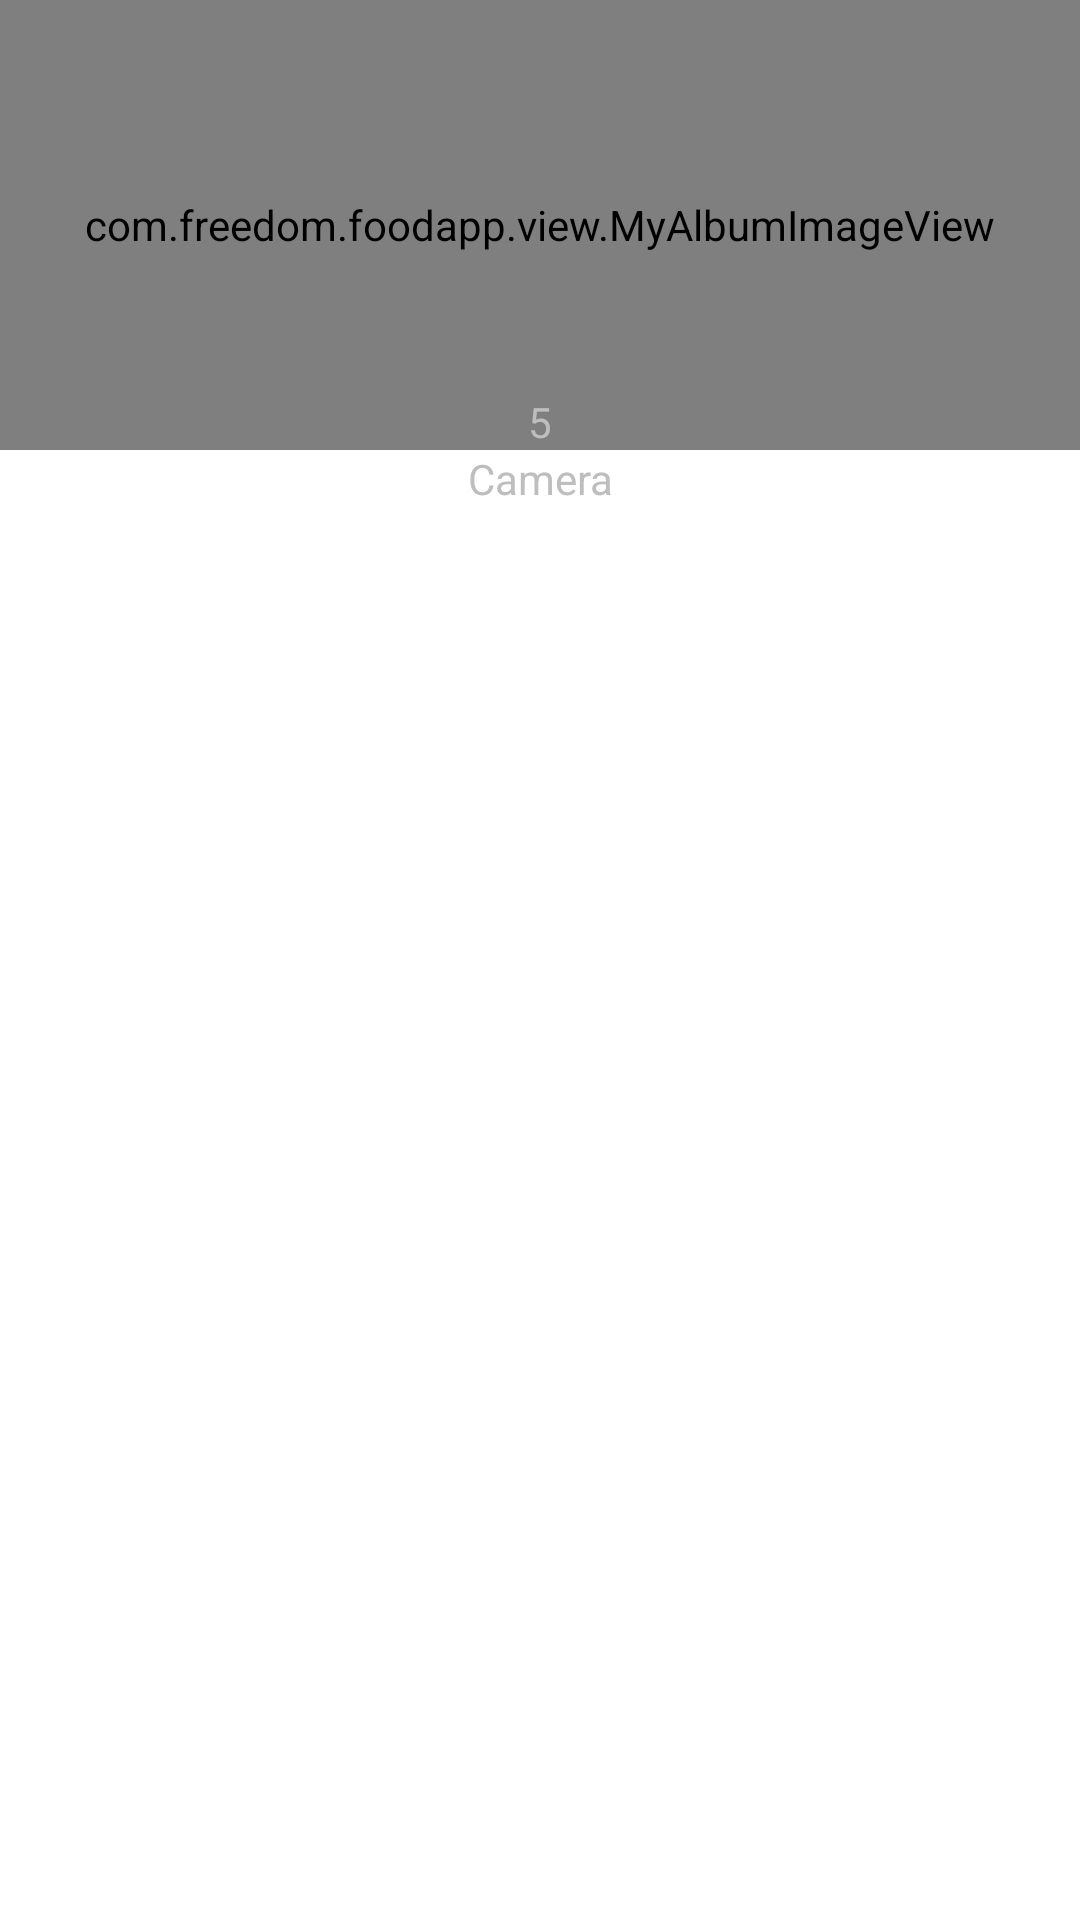

Write the Android layout XML for this screen, with the resource values it uses.
<!-- AndroidManifest.xml: application theme android:Theme.Black.NoTitleBar -->
<!-- res/layout/activity_photo_album_item.xml -->
<?xml version="1.0" encoding="utf-8"?>
<RelativeLayout xmlns:android="http://schemas.android.com/apk/res/android"
    android:layout_width="match_parent"
    android:layout_height="match_parent"
    android:background="#ffffff" >

    <FrameLayout
        android:id="@+id/framelayout"
        android:layout_width="match_parent"
        android:layout_height="wrap_content" >

        <com.freedom.foodapp.view.MyAlbumImageView
            android:id="@+id/iv_photoAlbum_item_imageview"
            android:layout_width="match_parent"
            android:layout_height="150dp"
            android:scaleType="fitXY" />

        <TextView
            android:id="@+id/tv_photoAlbum_item_num"
            android:layout_width="wrap_content"
            android:layout_height="wrap_content"
            android:layout_gravity="bottom|center_horizontal"
            android:gravity="center"
            android:text="5" />
    </FrameLayout>

    <TextView
        android:id="@+id/tv_photoAlbum_item_title"
        android:layout_width="match_parent"
        android:layout_height="wrap_content"
        android:layout_below="@id/framelayout"
        android:layout_centerHorizontal="true"
        android:layout_gravity="bottom|center_horizontal"
        android:ellipsize="end"
        android:gravity="center"
        android:singleLine="true"
        android:text="Camera" />

</RelativeLayout>
<!-- resources referenced by this layout -->
<resources>

</resources>
